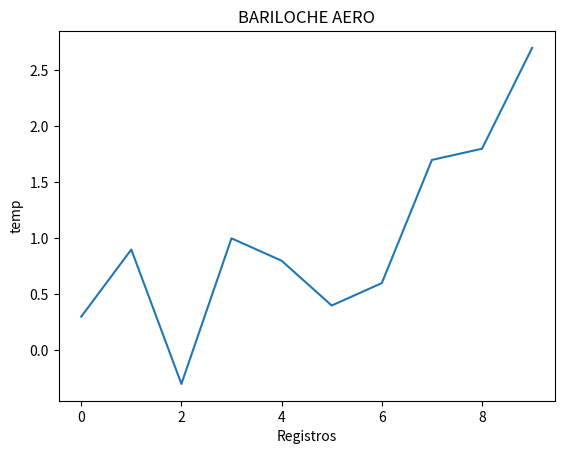

The script that saved this image: (Note: this script raises an exception after producing the figure.)
import matplotlib.pyplot as plt

def generar_grafica(filtrados, estacion, medicion):
    valores = []
    nombre_archivo = "app_web/salidas/grafica.png"
    for dato in filtrados:
        valores.append(float(dato))

    plt.plot(valores)
    plt.title(estacion)
    plt.xlabel("Registros")
    plt.ylabel(medicion)
    plt.savefig(nombre_archivo)
    plt.close()

    return nombre_archivo

mediciones_prueba = ['0.3', '0.9', '-0.3', '1.0', '0.8', '0.4', '0.6', '1.7', '1.8', '2.7']
print(generar_grafica(mediciones_prueba, "BARILOCHE AERO", "temp"))
